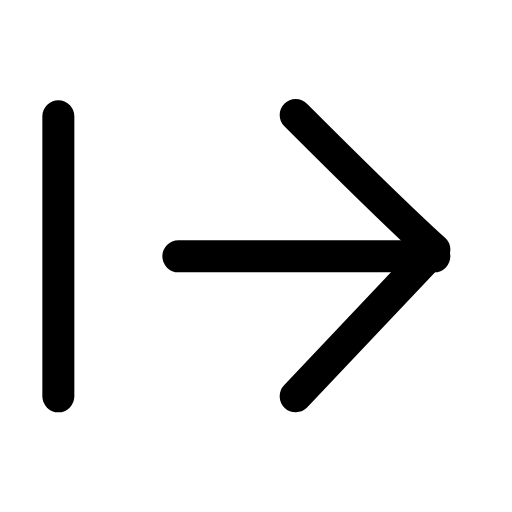
t = 0.00 s
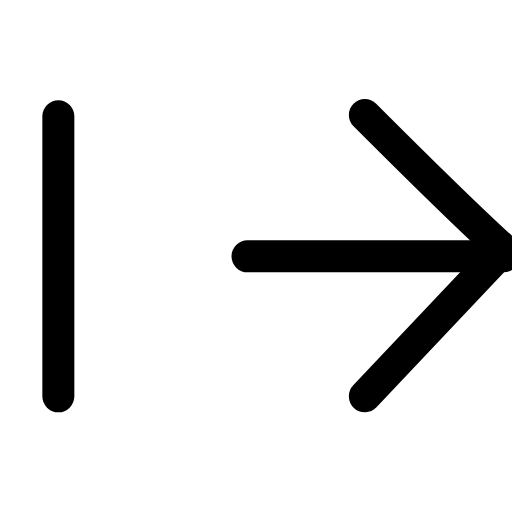
t = 0.22 s
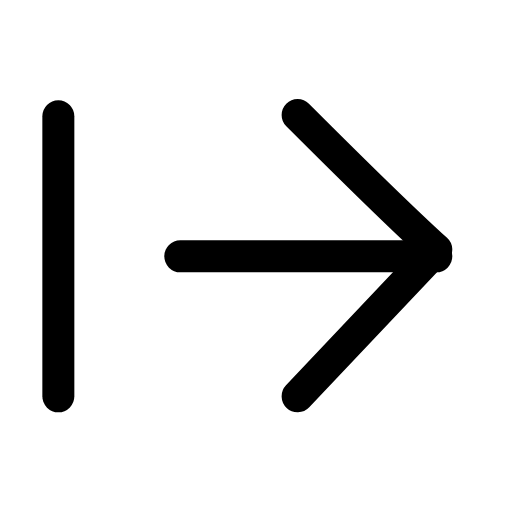
t = 0.44 s
t = 0.63 s: frame unchanged from t = 0.00 s, image omitted
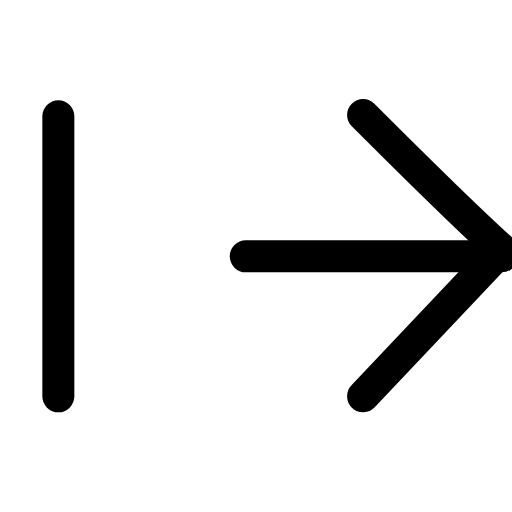
t = 0.88 s
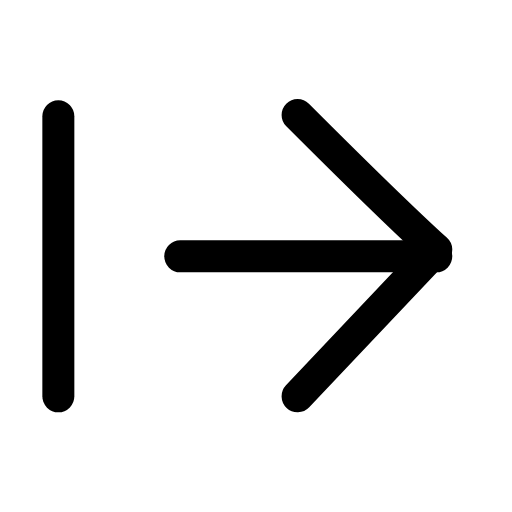
t = 1.07 s

The animated SVG that drew these frames (rendered in a browser with its animation timeline set to each time). Animation: 1 SMIL element (animateTransform=1); one cycle of 1.30 s, repeats indefinitely.

<svg xmlns="http://www.w3.org/2000/svg" width="24" height="24" viewBox="0 0 24 24" fill="none"><g transform="translate(-2.89 -2.985) scale(1.25)"><line stroke="currentColor" stroke-width="1.2" stroke-linecap="round" stroke-linejoin="round" fill="none" x1="4.5" y1="6.75" x2="4.5" y2="17.25"></line><g><animateTransform attributeName="transform" type="translate" values="0 0;2.6 0;0 0;0 0;2.6 0;0 0;0 0" keyTimes="0;0.225;0.45;0.6;0.75;0.9;1" dur="1.3s" repeatCount="indefinite" calcMode="spline" keySplines="0.16 1 0.3 1;0.16 1 0.3 1;0.16 1 0.3 1;0.16 1 0.3 1;0.16 1 0.3 1;0.16 1 0.3 1"/><line stroke="currentColor" stroke-width="1.2" stroke-linecap="round" stroke-linejoin="round" fill="none" x1="9" y1="12" x2="18.6" y2="12"></line><path stroke="currentColor" stroke-width="1.2" stroke-linecap="round" stroke-linejoin="round" fill="none" d="M13.4 6.7C15.3 8.6 17 10.3 18.6 11.75L13.4 17.25"></path></g></g></svg>
